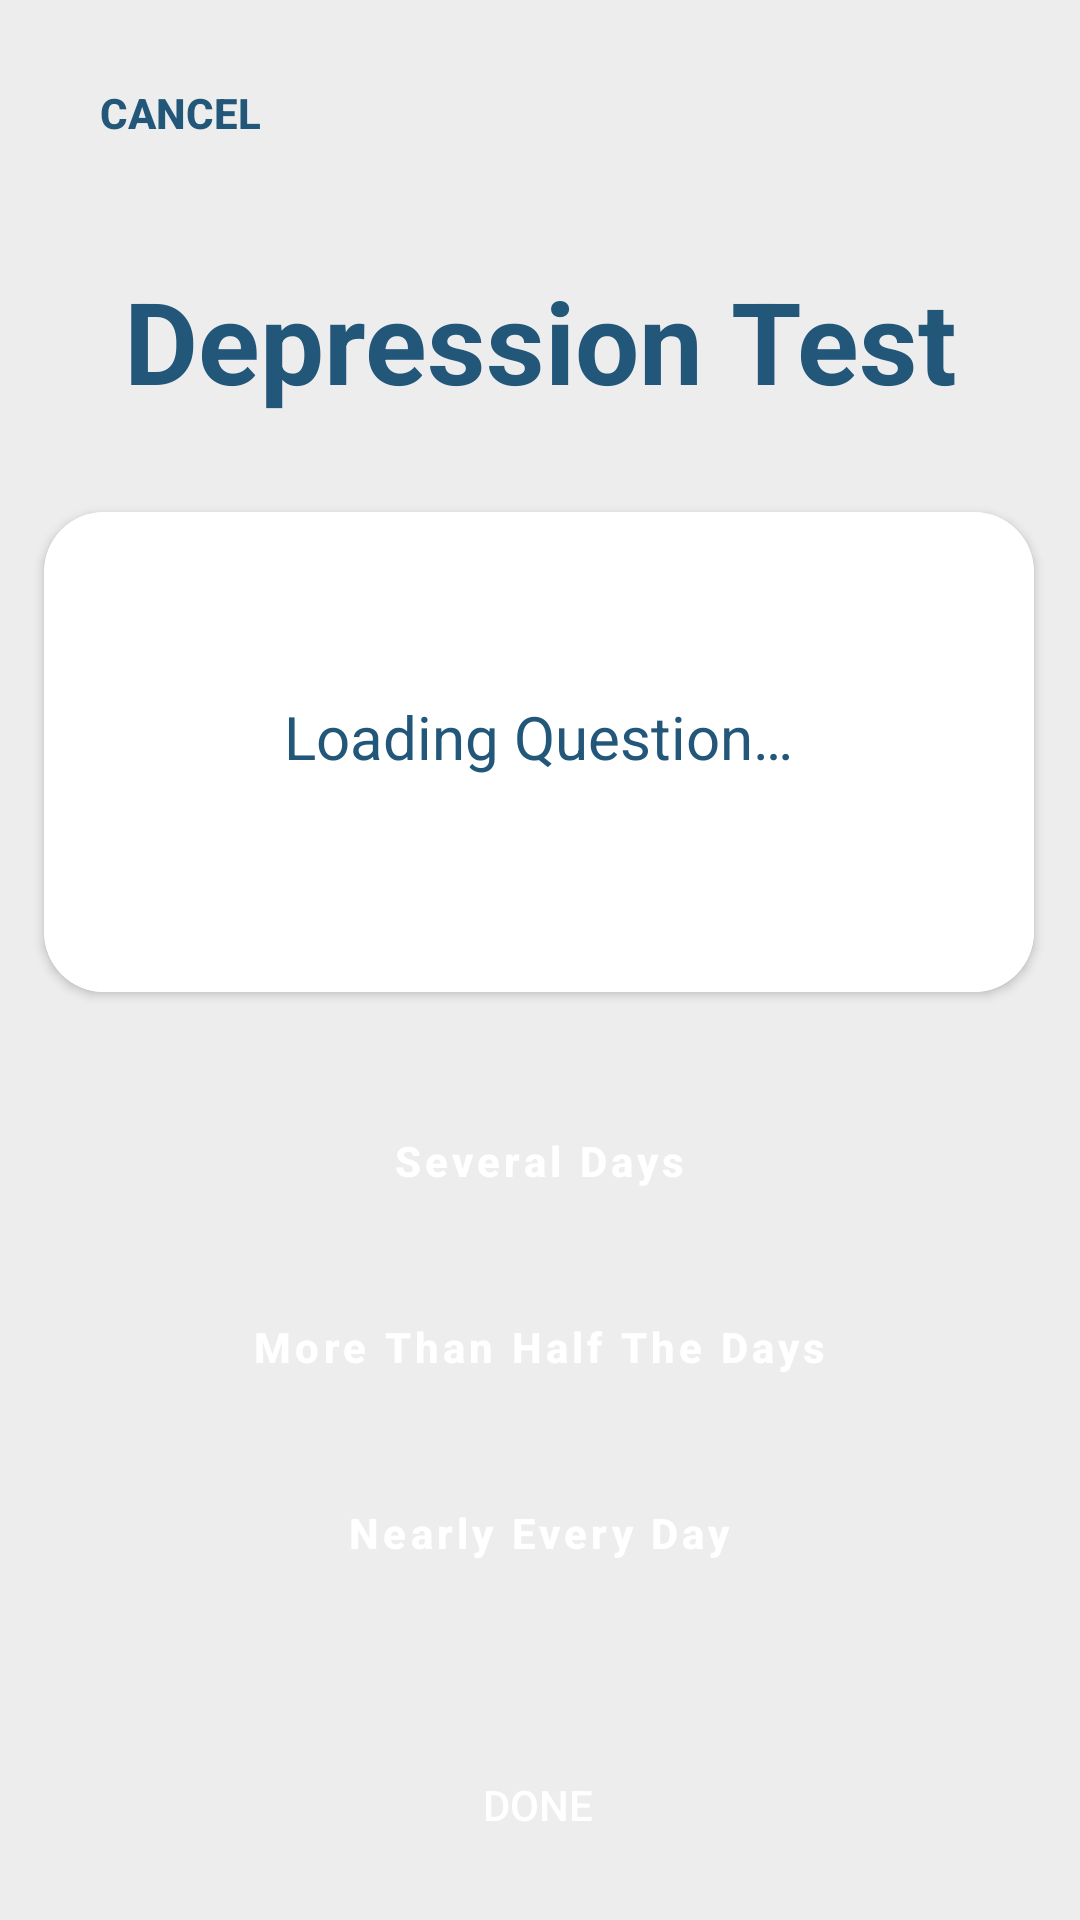

Reconstruct the res/layout file that produces this screen, plus the resources it refers to.
<!-- AndroidManifest.xml: application theme Theme.SelfMIEnd -->
<!-- res/layout/fragment_depression_test.xml -->
<?xml version="1.0" encoding="utf-8"?>
<androidx.constraintlayout.widget.ConstraintLayout xmlns:android="http://schemas.android.com/apk/res/android"
    xmlns:app="http://schemas.android.com/apk/res-auto"
    xmlns:tools="http://schemas.android.com/tools"
    android:id="@+id/testFragmentLayout"
    android:layout_width="match_parent"
    android:layout_height="match_parent"
    android:background="#ededed"
    tools:context=".DepressionTestFragment">

    <Button
        android:id="@+id/cancel_test_Button"
        android:layout_width="wrap_content"
        android:layout_height="wrap_content"
        android:layout_marginStart="16dp"
        android:background="@drawable/customized_buttons"
        android:backgroundTint="@color/tea_green"
        android:text="@string/cancel"
        android:textColor="@color/lapis_lazuli"
        android:textSize="14sp"
        android:textStyle="bold"
        app:layout_constraintBottom_toBottomOf="parent"
        app:layout_constraintEnd_toEndOf="@+id/testDoneButton"
        app:layout_constraintHorizontal_bias="0.0"
        app:layout_constraintStart_toStartOf="parent"
        app:layout_constraintTop_toTopOf="parent"
        app:layout_constraintVertical_bias="0.023" />

    <Button
        android:id="@+id/testDoneButton"
        android:layout_width="wrap_content"
        android:layout_height="wrap_content"
        android:background="@drawable/customized_buttons"
        android:backgroundTint="@color/lapis_lazuli"
        android:text="@string/done_btn"
        android:textColor="@color/white"
        app:layout_constraintBottom_toBottomOf="parent"
        app:layout_constraintEnd_toEndOf="parent"
        app:layout_constraintHorizontal_bias="0.498"
        app:layout_constraintStart_toStartOf="parent"
        app:layout_constraintTop_toTopOf="parent"
        app:layout_constraintVertical_bias="0.976" />

    <TextView
        android:id="@+id/testTitle"
        style="@style/HeadingText"
        android:layout_width="wrap_content"
        android:layout_height="wrap_content"
        android:layout_marginTop="88dp"
        android:text="@string/depression_test_text"
        android:textColor="@color/lapis_lazuli"
        app:layout_constraintEnd_toEndOf="parent"
        app:layout_constraintStart_toStartOf="parent"
        app:layout_constraintTop_toTopOf="parent" />

    <Button
        android:id="@+id/rate1"
        android:layout_width="300dp"
        android:layout_height="50dp"
        android:layout_marginBottom="12dp"
        android:background="@drawable/customized_buttons"
        android:backgroundTint="@color/emerald"
        android:letterSpacing=".1"
        android:text="@string/not_at_all"
        android:textAllCaps="false"
        android:textColor="@color/white"
        android:textStyle="bold"
        app:layout_constraintBottom_toTopOf="@+id/rate2"
        app:layout_constraintEnd_toEndOf="parent"
        app:layout_constraintHorizontal_bias="0.494"
        app:layout_constraintStart_toStartOf="parent" />

    <Button
        android:id="@+id/rate3"
        android:layout_width="300dp"
        android:layout_height="50dp"
        android:layout_marginBottom="12dp"
        android:background="@drawable/customized_buttons"
        android:backgroundTint="@color/emerald"
        android:letterSpacing=".1"
        android:text="@string/more_than_half_the_days"
        android:textAllCaps="false"
        android:textColor="@color/white"
        android:textStyle="bold"
        app:layout_constraintBottom_toTopOf="@+id/rate4"
        app:layout_constraintEnd_toEndOf="parent"
        app:layout_constraintHorizontal_bias="0.494"
        app:layout_constraintStart_toStartOf="parent" />

    <Button
        android:id="@+id/rate4"
        android:layout_width="300dp"
        android:layout_height="50dp"
        android:layout_marginBottom="104dp"
        android:background="@drawable/customized_buttons"
        android:backgroundTint="@color/emerald"
        android:letterSpacing=".1"
        android:text="@string/nearly_every_day"
        android:textAllCaps="false"
        android:textColor="@color/white"
        android:textStyle="bold"
        app:layout_constraintBottom_toBottomOf="parent"
        app:layout_constraintEnd_toEndOf="parent"
        app:layout_constraintHorizontal_bias="0.494"
        app:layout_constraintStart_toStartOf="parent" />

    <Button
        android:id="@+id/rate2"
        android:layout_width="300dp"
        android:layout_height="50dp"
        android:layout_marginBottom="12dp"
        android:background="@drawable/customized_buttons"
        android:backgroundTint="@color/emerald"
        android:letterSpacing=".1"
        android:text="@string/several_days"
        android:textAllCaps="false"
        android:textColor="@color/white"
        android:textStyle="bold"
        app:layout_constraintBottom_toTopOf="@+id/rate3"
        app:layout_constraintEnd_toEndOf="parent"
        app:layout_constraintHorizontal_bias="0.494"
        app:layout_constraintStart_toStartOf="parent" />

    <androidx.cardview.widget.CardView
        android:id="@+id/cardView"
        android:layout_width="330dp"
        android:layout_height="160dp"
        android:layout_marginTop="32dp"
        app:cardCornerRadius="20dp"
        app:layout_constraintEnd_toEndOf="parent"
        app:layout_constraintHorizontal_bias="0.492"
        app:layout_constraintStart_toStartOf="parent"
        app:layout_constraintTop_toBottomOf="@+id/testTitle">

        <LinearLayout
            android:layout_width="match_parent"
            android:layout_height="match_parent"
            android:background="@color/white"
            android:gravity="center"
            android:orientation="vertical"
            android:padding="16dp">

            <TextView
                android:id="@+id/testQuestionDepressionContainer"
                style="@style/SubheadingText"
                android:layout_width="wrap_content"
                android:layout_height="wrap_content"
                android:layout_marginBottom="10dp"
                android:gravity="center_horizontal|center_vertical"
                android:text="@string/loading_questionText"
                android:textColor="@color/lapis_lazuli" />

        </LinearLayout>

    </androidx.cardview.widget.CardView>

</androidx.constraintlayout.widget.ConstraintLayout>
<!-- resources referenced by this layout -->
<resources>
  <color name="emerald">#57CC99</color>
  <color name="lapis_lazuli">#22577A</color>
  <color name="tea_green">#C7F9CC</color>
  <color name="white">#FFFFFFFF</color>
  <string name="cancel">Cancel</string>
  <string name="depression_test_text">Depression Test</string>
  <string name="done_btn">Done</string>
  <string name="loading_questionText">Loading Question…</string>
  <string name="more_than_half_the_days">More Than Half The Days</string>
  <string name="nearly_every_day">Nearly Every Day</string>
  <string name="not_at_all">Not at all</string>
  <string name="several_days">Several Days</string>
  <style name="HeadingText">
          <item name="android:textSize">38sp</item>
          <item name="android:textColor">#000000</item>
          <item name="android:textStyle">bold</item>
  
      </style>
  <style name="SubheadingText">
          <item name="android:textSize">20sp</item>
          <item name="android:gravity">center</item>
  
      </style>
  <style name="Theme.SelfMIEnd" parent="Base.Theme.SelfMIEnd" />
  <style name="Base.Theme.SelfMIEnd" parent="Theme.AppCompat.Light.NoActionBar">
          
          
      </style>
</resources>
